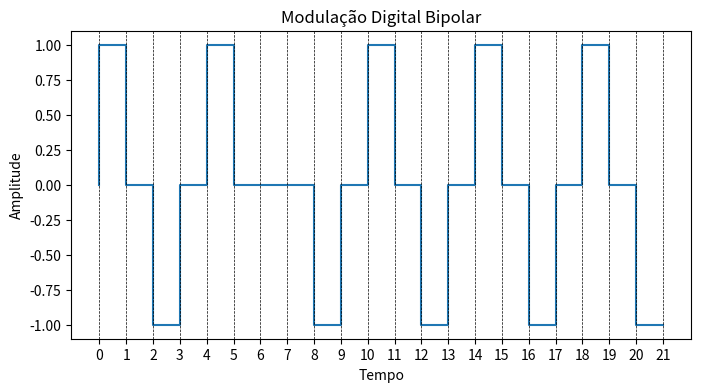

Python code for this plot:
import numpy as np 
import matplotlib.pyplot as plt 


def manchester_modulation (bit_stream):
    signal=[] 
    clock= (0,1)  #Temporizador do Manchester

    for bit in bit_stream:
        signal.extend([bit ^ clock[0], bit ^ clock [1]]) #Sinal do bit XOR Sinal do clock

    time=np.arange(len(signal)) #Eixo de Tempo, cada bit gera dois valores

    return signal,time

def bipolar_modulation (bit_stream):
    signal=[]
    last_bit = -1 # Definir um marcador de polaridade do ultimo bit
    
    for bit in bit_stream:
        if bit == 1:
            if last_bit == -1:
                signal.extend([1])  # +V
                last_bit = 1        # marcador trocado por 1
            else:
                signal.extend([-1]) # -V
                last_bit = -1       # marcador trocado por -1
        else:
            signal.extend([0])      # 0 continua 0

    time = np.arange(len(signal))   # Eixo do Tempo

    return signal,time

#Jose Artur - 180020439
def nrz_modulation(bit_stream):
    
    signal = []
    for bit in bit_stream:
        if bit == 1:
            signal.extend([1])   # +V para 1
        else:
            signal.extend([-1])  # -V para 0

    time = np.arange(len(signal))   # Eixo do Tempo
    
    return signal, time

def ask_modulation(amplitude, frequency, bit_stream):

    signal_size = len(bit_stream)
    signal = np.zeros(signal_size * 100)  

    for i in range(signal_size):
        if bit_stream[i] == 1 : 
            for j in range(100):
                signal[(i * 100) + j] = amplitude * np.sin(2 * np.pi * frequency * j / 100)
        else:
            for j in range(100):
                signal[(i * 100) + j] = 0

    time = np.arange(len(signal))   # Eixo do Tempo
    return signal, time

def main(digital_modulation : str ,analogic_modulation: str, binary_input: str):

    binary_sequence =[int(bit) for bit in binary_input]     # Transformar a sequencia de bits em inteiros

    # Escolha do Metodos de Modulação Digital
    if (digital_modulation == "NRZ-Polar"):
        signal,time = nrz_modulation(binary_sequence)
    elif (digital_modulation == "Manchester"):
        signal,time = manchester_modulation(binary_sequence)
    elif(digital_modulation == "Bipolar"):
        signal,time = bipolar_modulation(binary_sequence)
    elif(digital_modulation == "ASK - Amplitude Shift Key"):
        signal,time = ask_modulation(binary_sequence)

    plt.figure(figsize=(8,4))
    plt.plot(time, signal, drawstyle="steps-pre")
    plt.title(f"Modulação Digital {digital_modulation}")
    plt.xlabel("Tempo")
    plt.ylabel("Amplitude")
    plt.xticks(np.arange(0,len(time),1))
    for i in time:
        plt.axvline(i,color="black", linestyle="--",linewidth=0.5)
    plt.show()
    plt.close()
'''
    # Escolhendo a modulação por Portadora
    if (analogic_modulation == "ASK"):
        analogic_signal=ask_modulation()
    elif(analogic_modulation == "FSK"):
        analogic_signal=fsk_modulation()
    elif(analogic_modulation == "8QAM"):
        analogic_signal=qam8_modulation()

    plt.figure(figsize=(8,4))
    plt.plot(analogic_signal)
    plt.title(f"Sinal modulado por {analogic_modulation}")
    plt.xlabel("Amostras")
    plt.ylabel("Amplitude")
    for i in time:
        plt.axvline(i,color="black", linestyle="--",linewidth=0.5)
    plt.show()
    plt.close()
              
''' 




bin="0101010001010101010101"
main("Bipolar",None,bin)
